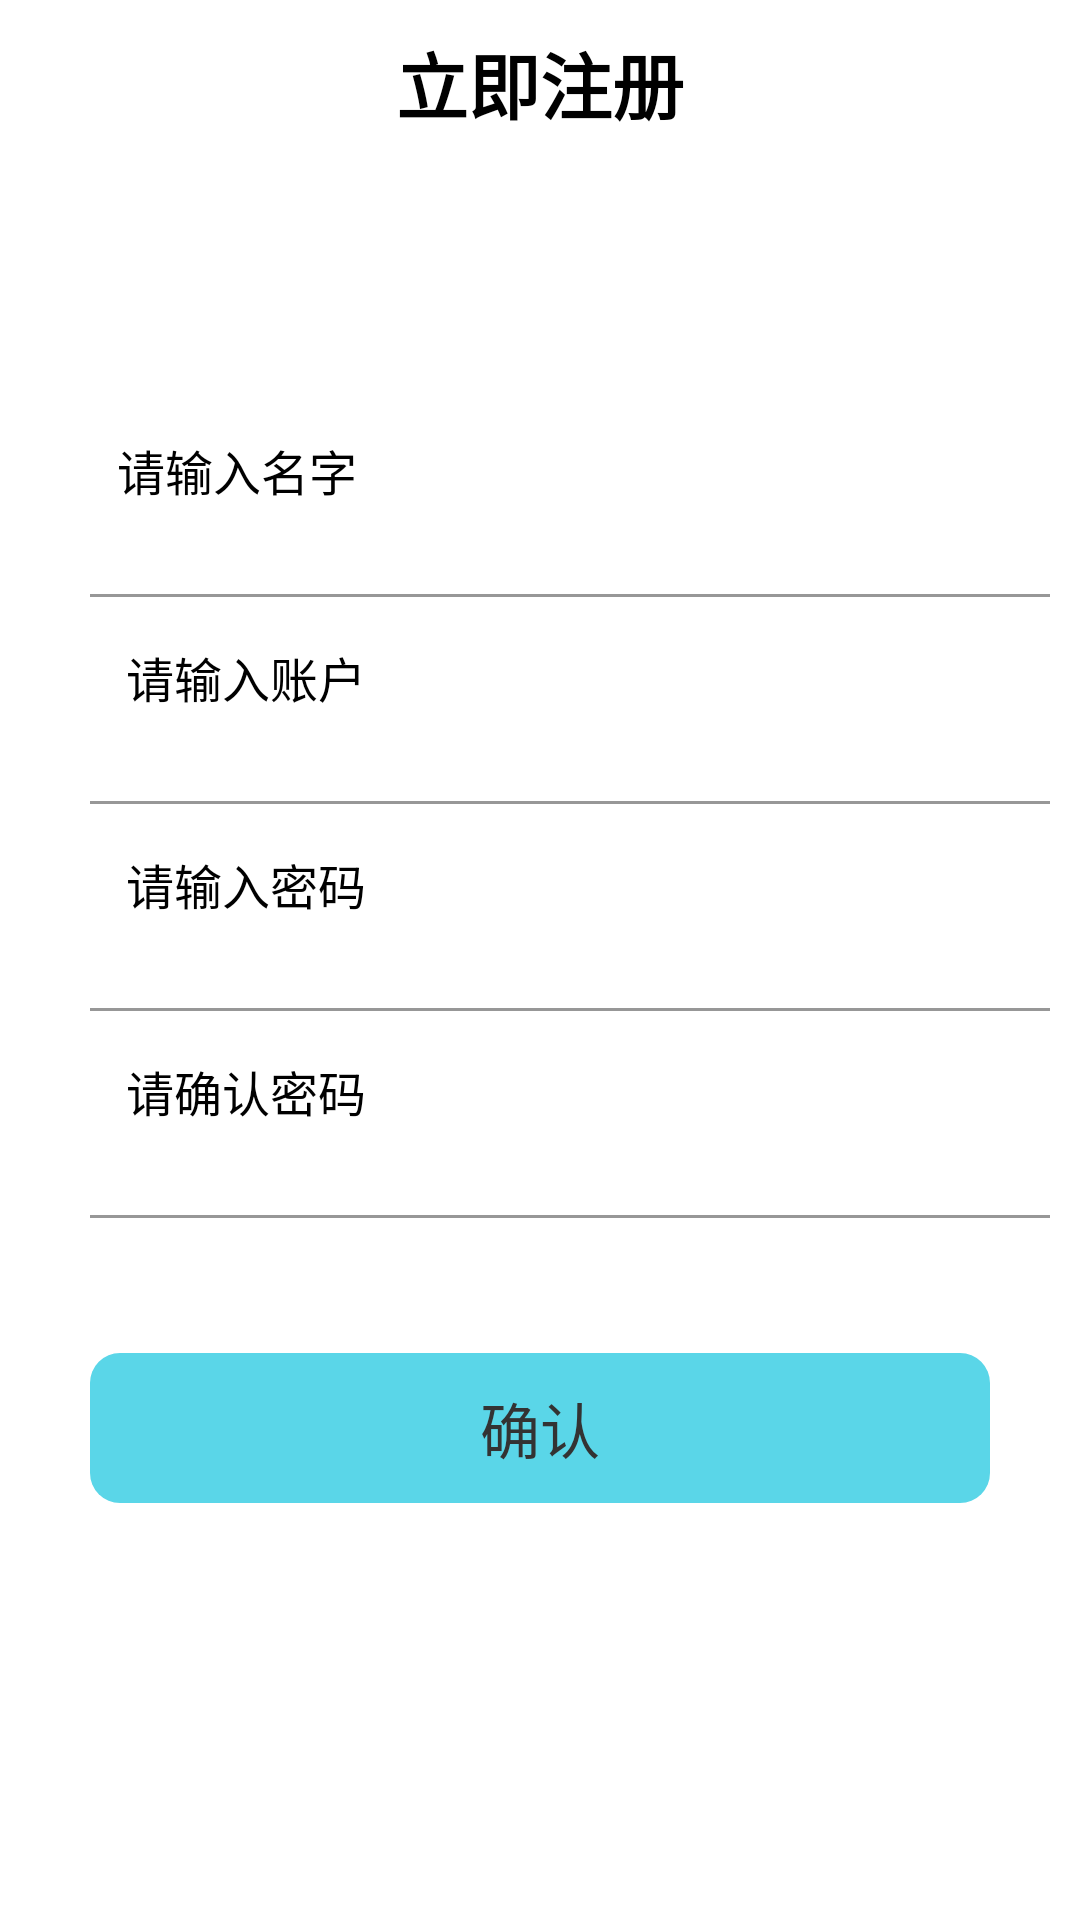

Android layout source for this screen:
<!-- AndroidManifest.xml: application theme AppTheme -->
<!-- res/layout/activity_register.xml -->
<?xml version="1.0" encoding="utf-8"?>
<LinearLayout xmlns:android="http://schemas.android.com/apk/res/android"
    xmlns:app="http://schemas.android.com/apk/res-auto"
    android:layout_width="match_parent"
    android:layout_height="match_parent"
    android:orientation="vertical">

    <TextView
        android:id="@+id/tv_title"
        android:layout_width="match_parent"
        android:layout_height="wrap_content"
        android:layout_marginTop="@dimen/text_size_10"
        android:gravity="center"
        android:text="@string/register"
        android:textSize="@dimen/text_size_24"
        android:textStyle="bold" />

    <LinearLayout
        android:layout_width="match_parent"
        android:layout_height="wrap_content"
        android:gravity="center_horizontal"
        android:orientation="horizontal">

        <ImageView
            android:id="@+id/iv_logo"
            android:layout_width="wrap_content"
            android:layout_height="wrap_content"
            android:layout_marginTop="60sp"
            android:layout_marginBottom="20sp"

            app:srcCompat="@drawable/ic_logo" />

    </LinearLayout>

    <RelativeLayout
        android:id="@+id/rl_name"
        android:layout_width="match_parent"
        android:layout_height="wrap_content"
        android:layout_marginTop="20dp"
        android:layout_marginLeft="32dp"
        android:layout_marginRight="32dp">

        <ImageView
            android:id="@+id/iv_name"
            android:layout_width="wrap_content"
            android:layout_height="wrap_content"
            app:srcCompat="@drawable/ic_name" />

        <EditText
            android:id="@+id/edt_name"
            android:layout_width="match_parent"
            android:layout_height="48dp"
            android:layout_marginStart="7dp"
            android:layout_marginLeft="@dimen/text_size_10"
            android:layout_toEndOf="@id/iv_name"
            android:background="@null"
            android:hint="请输入名字"
            android:textSize="@dimen/text_size_16" />

    </RelativeLayout>

    <View
        android:id="@+id/v_line"
        android:layout_width="match_parent"
        android:layout_height="1dp"
        android:layout_marginStart="30dp"
        android:layout_marginTop="5dp"
        android:layout_marginEnd="10dp"
        android:background="@color/darkGray" />

    <RelativeLayout
        android:id="@+id/rl_phone"
        android:layout_width="match_parent"
        android:layout_height="wrap_content"
        android:layout_marginTop="15dp"
        android:layout_marginLeft="32dp"
        android:layout_marginRight="32dp">

        <ImageView
            android:id="@+id/iv_phone"
            android:layout_width="wrap_content"
            android:layout_height="wrap_content"
            app:srcCompat="@drawable/ic_phone" />

        <EditText
            android:id="@+id/edt_ID"
            android:layout_width="match_parent"
            android:layout_height="48dp"
            android:layout_centerVertical="true"
            android:layout_marginLeft="@dimen/text_size_10"
            android:layout_toEndOf="@id/iv_phone"
            android:background="@null"
            android:hint="请输入账户"
            android:inputType="phone"
            android:maxLength="11"
            android:textSize="@dimen/text_size_16" />

    </RelativeLayout>

    <View
        android:layout_width="match_parent"
        android:layout_height="1dp"
        android:layout_marginStart="30dp"
        android:layout_marginTop="5dp"
        android:layout_marginEnd="10dp"
        android:background="@color/darkGray" />


    <RelativeLayout
        android:id="@+id/rl_password"
        android:layout_width="match_parent"
        android:layout_height="wrap_content"
        android:layout_marginTop="15dp"
        android:layout_marginLeft="32dp"
        android:layout_marginRight="32dp">

        <ImageView
            android:id="@+id/iv_password"
            android:layout_width="wrap_content"
            android:layout_height="wrap_content"
            app:srcCompat="@drawable/ic_password" />

        <EditText
            android:id="@+id/edt_password"
            android:layout_width="match_parent"
            android:layout_height="48dp"
            android:layout_centerVertical="true"
            android:layout_marginLeft="@dimen/text_size_10"
            android:layout_toEndOf="@id/iv_password"
            android:background="@null"
            android:hint="请输入密码"
            android:inputType="textPassword"
            android:maxLength="32"
            android:textSize="@dimen/text_size_16" />

        <ImageView
            android:id="@+id/iv_is_visible"
            android:layout_width="wrap_content"
            android:layout_height="wrap_content"
            android:layout_alignParentEnd="true"
            android:layout_marginEnd="5dp"
            app:srcCompat="@drawable/ic_close_eye" />
    </RelativeLayout>

    <View
        android:layout_width="match_parent"
        android:layout_height="1dp"
        android:layout_marginStart="30dp"
        android:layout_marginTop="5dp"
        android:layout_marginEnd="10dp"
        android:background="@color/darkGray" />

    <RelativeLayout
        android:id="@+id/rl_new_password"
        android:layout_width="match_parent"
        android:layout_height="wrap_content"
        android:layout_marginLeft="32dp"
        android:layout_marginTop="15dp"
        android:layout_marginRight="32dp">

        <ImageView
            android:id="@+id/iv_new_password"
            android:layout_width="wrap_content"
            android:layout_height="wrap_content"
            app:srcCompat="@drawable/ic_password" />

        <EditText
            android:id="@+id/edt_new_password"
            android:layout_width="match_parent"
            android:layout_height="48dp"
            android:layout_centerVertical="true"
            android:layout_marginLeft="@dimen/text_size_10"
            android:layout_toEndOf="@id/iv_new_password"
            android:background="@null"
            android:hint="请确认密码"
            android:inputType="textPassword"
            android:maxLength="32"
            android:textSize="@dimen/text_size_16" />

        <ImageView
            android:id="@+id/iv_visible"
            android:layout_width="wrap_content"
            android:layout_height="wrap_content"
            android:layout_alignParentEnd="true"
            android:layout_centerVertical="true"
            android:layout_marginEnd="5dp"
            app:srcCompat="@drawable/ic_close_eye" />
    </RelativeLayout>

    <View
        android:id="@+id/v_line1"
        android:layout_width="match_parent"
        android:layout_height="1dp"
        android:layout_marginStart="30dp"
        android:layout_marginTop="5dp"
        android:layout_marginEnd="10dp"
        android:background="@color/darkGray" />


    <RadioGroup
        android:id="@+id/rg_type"
        android:layout_width="wrap_content"
        android:layout_height="wrap_content"
        android:layout_marginStart="30dp"
        android:layout_marginTop="15dp"
        android:orientation="horizontal">
    </RadioGroup>


    <Button
        android:id="@+id/btn_register_check"
        android:layout_width="match_parent"
        android:layout_height="50dp"
        android:layout_marginTop="30dp"
        android:layout_marginLeft="30dp"
        android:layout_marginRight="30dp"
        android:text="确认"
        android:gravity="center"
        android:textColor="@color/black"
        android:textSize="@dimen/text_size_20"
        android:background="@drawable/bg_btn_color_c"/>











</LinearLayout>
<!-- resources referenced by this layout -->
<resources>
  <color name="black">#FF333333</color>
  <color name="darkGray">#FF979797</color>
  <dimen name="text_size_10">10sp</dimen>
  <dimen name="text_size_16">16sp</dimen>
  <dimen name="text_size_20">20sp</dimen>
  <dimen name="text_size_24">24sp</dimen>
  <!-- drawable bg_btn_color_c (drawable) -->
  <?xml version="1.0" encoding="utf-8"?>
  <selector xmlns:android="http://schemas.android.com/apk/res/android">
      <item android:state_pressed="true">
          <shape>
              <solid android:color="@color/lightSlateGray"/>
              <corners android:radius="15dp"/>
          </shape>
      </item>
      <item android:state_pressed="false">
          <shape>
              <solid android:color="@color/turquoise"/>
              <corners android:radius="10dp"/>
          </shape>
      </item>
  </selector>
  <string name="register">立即注册</string>
  <style name="AppTheme" parent="XUITheme.Phone">
          <item name="colorPrimary">@color/xui_config_color_main_theme</item>
          <item name="colorPrimaryDark">@color/xui_config_color_main_theme</item>
          <item name="colorAccent">@color/xui_config_color_main_theme</item>
      </style>
  <color name="lightSlateGray">#FF70818d</color>
  <color name="turquoise">#FF5AD6E8</color>
</resources>
